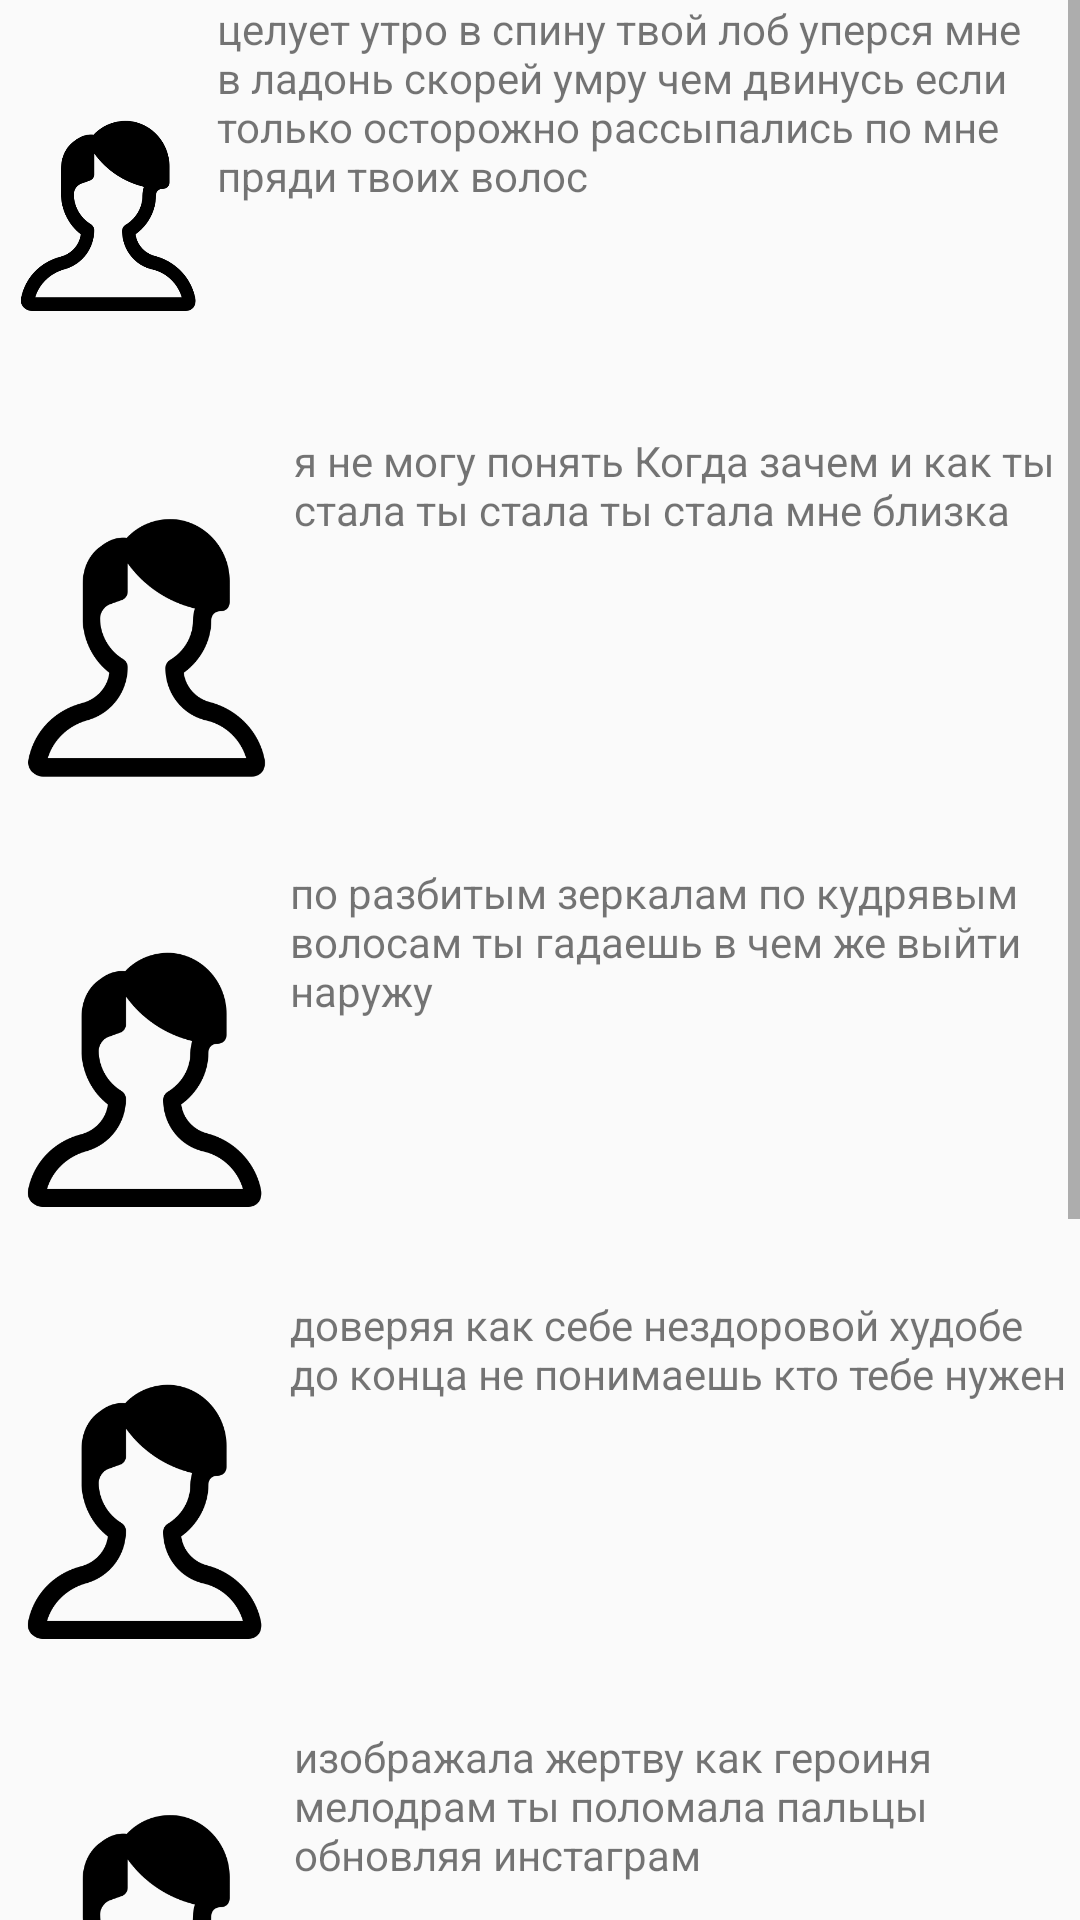

Layout XML and referenced resources for this Android screen:
<!-- AndroidManifest.xml: application theme Theme.MyApplication -->
<!-- res/layout/main_activity3.xml -->
<?xml version="1.0" encoding="utf-8"?>
<androidx.constraintlayout.widget.ConstraintLayout xmlns:android="http://schemas.android.com/apk/res/android"
    xmlns:tools="http://schemas.android.com/tools"
    android:layout_width="match_parent"
    android:layout_height="match_parent">

    <ScrollView
        android:layout_width="match_parent"
        android:layout_height="match_parent" >

        <LinearLayout
            android:layout_width="match_parent"
            android:layout_height="wrap_content"
            android:orientation="vertical">

            <LinearLayout
                android:layout_width="match_parent"
                android:layout_height="match_parent"
                android:orientation="horizontal">

                <ImageView
                    android:id="@+id/imageView11"
                    android:layout_width="20dp"
                    android:layout_height="144dp"
                    android:layout_weight="1"
                    android:contentDescription="@string/image_description1"
                    android:src="@drawable/user1" />

                <TextView
                    android:id="@+id/textView9"
                    android:layout_width="235dp"
                    android:layout_height="96dp"
                    android:layout_weight="1"
                    android:text="@string/textview_one" />
            </LinearLayout>

            <LinearLayout
                android:layout_width="match_parent"
                android:layout_height="match_parent"
                android:orientation="horizontal">

                <ImageView
                    android:id="@+id/imageView9"
                    android:layout_width="196dp"
                    android:layout_height="144dp"
                    android:layout_weight="1"
                    android:contentDescription="@string/image_description2"
                    android:src="@drawable/user1" />

                <TextView
                    android:id="@+id/textView8"
                    android:layout_width="wrap_content"
                    android:layout_height="100dp"
                    android:layout_weight="1"
                    android:text="@string/textview_two" />
            </LinearLayout>

            <LinearLayout
                android:layout_width="match_parent"
                android:layout_height="match_parent"
                android:orientation="horizontal">

                <ImageView
                    android:id="@+id/imageView8"
                    android:layout_width="193dp"
                    android:layout_height="144dp"
                    android:layout_weight="1"
                    android:contentDescription="@string/image_description3"
                    android:src="@drawable/user1" />

                <TextView
                    android:id="@+id/textView7"
                    android:layout_width="wrap_content"
                    android:layout_height="wrap_content"
                    android:layout_weight="1"
                    android:text="@string/textview_three" />
            </LinearLayout>

            <LinearLayout
                android:layout_width="match_parent"
                android:layout_height="match_parent"
                android:orientation="horizontal">

                <ImageView
                    android:id="@+id/imageView6"
                    android:layout_width="193dp"
                    android:layout_height="144dp"
                    android:layout_weight="1"
                    android:contentDescription="@string/image_description4"
                    android:src="@drawable/user1" />

                <TextView
                    android:id="@+id/textView5"
                    android:layout_width="wrap_content"
                    android:layout_height="wrap_content"
                    android:layout_weight="1"
                    android:text="@string/textview_four" />
            </LinearLayout>

            <LinearLayout
                android:layout_width="match_parent"
                android:layout_height="match_parent"
                android:orientation="horizontal">

                <ImageView
                    android:id="@+id/imageView5"
                    android:layout_width="196dp"
                    android:layout_height="144dp"
                    android:layout_weight="1"
                    android:contentDescription="@string/image_description5"
                    android:src="@drawable/user1" />

                <TextView
                    android:id="@+id/textView4"
                    android:layout_width="wrap_content"
                    android:layout_height="wrap_content"
                    android:layout_weight="1"
                    android:text="@string/textview_five" />
            </LinearLayout>

            <LinearLayout
                android:layout_width="match_parent"
                android:layout_height="match_parent"
                android:orientation="horizontal">

                <ImageView
                    android:id="@+id/imageView4"
                    android:layout_width="189dp"
                    android:layout_height="144dp"
                    android:layout_weight="1"
                    android:contentDescription="@string/image_description6"
                    android:src="@drawable/user1" />

                <TextView
                    android:id="@+id/textView3"
                    android:layout_width="wrap_content"
                    android:layout_height="wrap_content"
                    android:layout_weight="1"
                    android:text="@string/textview_six" />
            </LinearLayout>

            <LinearLayout
                android:layout_width="match_parent"
                android:layout_height="match_parent"
                android:orientation="horizontal">

                <ImageView
                    android:id="@+id/imageView3"
                    android:layout_width="193dp"
                    android:layout_height="144dp"
                    android:layout_weight="1"
                    android:contentDescription="@string/image_description7"
                    android:src="@drawable/user1" />

                <TextView
                    android:id="@+id/textView2"
                    android:layout_width="wrap_content"
                    android:layout_height="wrap_content"
                    android:layout_weight="1"
                    android:text="@string/textview_seven" />
            </LinearLayout>
        </LinearLayout>
    </ScrollView>
</androidx.constraintlayout.widget.ConstraintLayout>
<!-- resources referenced by this layout -->
<resources>
  <!-- drawable user1: png bitmap (drawable, 11329 bytes) -->
  <string name="image_description1" />
  <string name="image_description2" />
  <string name="image_description3" />
  <string name="image_description4">\n</string>
  <string name="image_description5" />
  <string name="image_description6" />
  <string name="image_description7" />
  <string name="textview_five">изображала жертву как героиня мелодрам ты поломала пальцы обновляя инстаграм</string>
  <string name="textview_four">доверяя как себе нездоровой худобе до конца не понимаешь кто тебе нужен</string>
  <string name="textview_one">целует утро в спину твой лоб уперся мне в ладонь скорей умру чем двинусь если только осторожно рассыпались по мне пряди твоих волос</string>
  <string name="textview_seven">я не буду притворяться будто мы с тобой друзья я и ты теперь чужие ты довольна я -одна</string>
  <string name="textview_six">меня уже тошнит от твоего вранья и тело моё храм, не чешуя</string>
  <string name="textview_three">по разбитым зеркалам по кудрявым волосам ты гадаешь в чем же выйти наружу</string>
  <string name="textview_two">я не могу понять Когда зачем и как ты стала ты стала ты стала мне близка</string>
  <style name="Theme.MyApplication" parent="android:Theme.Material.Light.NoActionBar" />
</resources>
